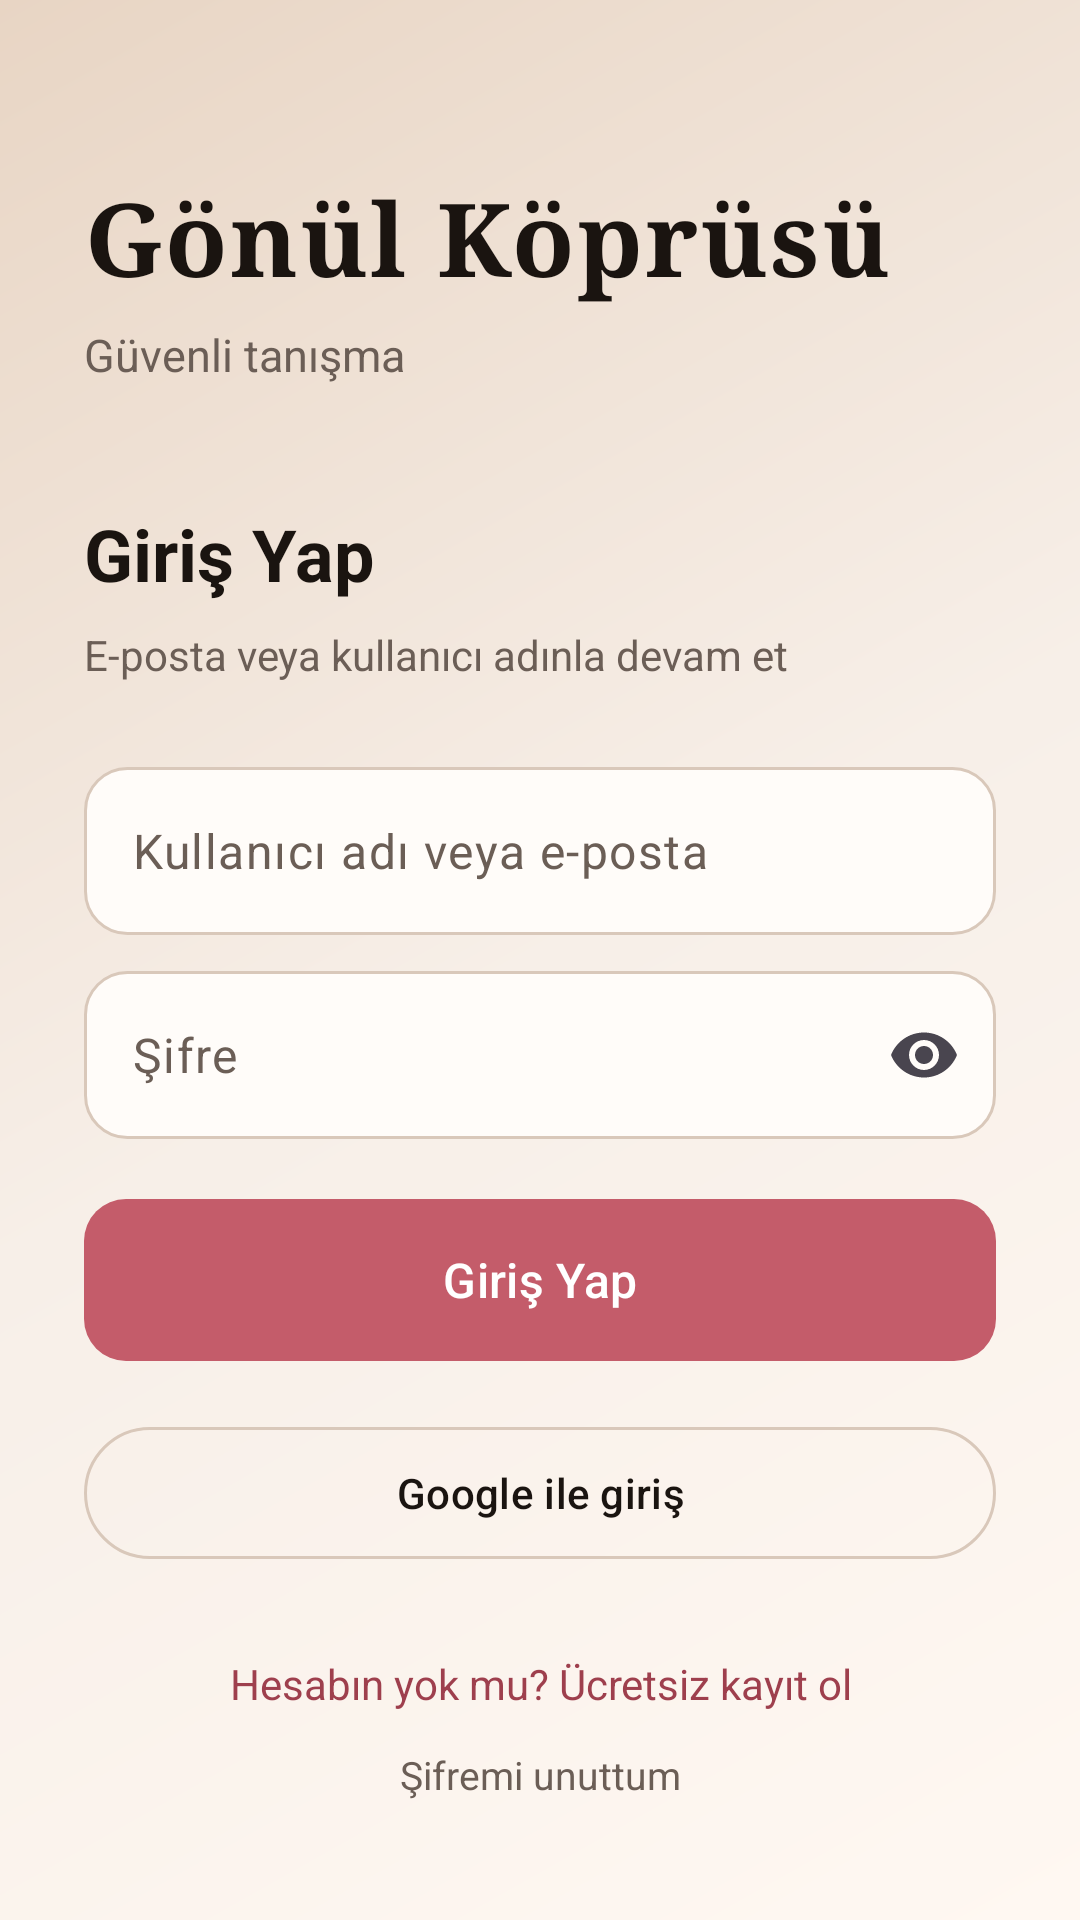

This screen was rendered from an Android layout file. Write that file and the resources it references.
<!-- AndroidManifest.xml: activity theme Theme.GonulKoprusu -->
<!-- res/layout/activity_login.xml -->
<?xml version="1.0" encoding="utf-8"?>
<ScrollView xmlns:android="http://schemas.android.com/apk/res/android"
    xmlns:app="http://schemas.android.com/apk/res-auto"
    android:layout_width="match_parent"
    android:layout_height="match_parent"
    android:background="@drawable/bg_login"
    android:fillViewport="true">

    <LinearLayout
        android:layout_width="match_parent"
        android:layout_height="wrap_content"
        android:orientation="vertical"
        android:paddingHorizontal="28dp"
        android:paddingTop="56dp"
        android:paddingBottom="32dp">

        <TextView
            android:id="@+id/brandTitle"
            android:layout_width="match_parent"
            android:layout_height="wrap_content"
            android:fontFamily="serif"
            android:letterSpacing="0.02"
            android:text="@string/app_name"
            android:textColor="@color/gk_ink"
            android:textSize="34sp"
            android:textStyle="bold" />

        <TextView
            android:layout_width="match_parent"
            android:layout_height="wrap_content"
            android:layout_marginTop="6dp"
            android:text="@string/brand_tagline"
            android:textColor="@color/gk_muted"
            android:textSize="15sp" />

        <TextView
            android:layout_width="match_parent"
            android:layout_height="wrap_content"
            android:layout_marginTop="40dp"
            android:text="@string/login_title"
            android:textColor="@color/gk_ink"
            android:textSize="24sp"
            android:textStyle="bold" />

        <TextView
            android:layout_width="match_parent"
            android:layout_height="wrap_content"
            android:layout_marginTop="8dp"
            android:text="@string/login_subtitle"
            android:textColor="@color/gk_muted"
            android:textSize="14sp" />

        <com.google.android.material.textfield.TextInputLayout
            android:layout_width="match_parent"
            android:layout_height="wrap_content"
            android:layout_marginTop="28dp"
            app:boxBackgroundMode="none"
            app:hintEnabled="false">

            <com.google.android.material.textfield.TextInputEditText
                android:id="@+id/loginInput"
                android:layout_width="match_parent"
                android:layout_height="56dp"
                android:background="@drawable/bg_input"
                android:hint="@string/login_hint"
                android:importantForAutofill="yes"
                android:inputType="textEmailAddress"
                android:paddingHorizontal="16dp"
                android:textColor="@color/gk_ink"
                android:textColorHint="@color/gk_muted"
                android:autofillHints="username" />
        </com.google.android.material.textfield.TextInputLayout>

        <com.google.android.material.textfield.TextInputLayout
            android:layout_width="match_parent"
            android:layout_height="wrap_content"
            android:layout_marginTop="12dp"
            app:boxBackgroundMode="none"
            app:endIconMode="password_toggle"
            app:hintEnabled="false">

            <com.google.android.material.textfield.TextInputEditText
                android:id="@+id/passwordInput"
                android:layout_width="match_parent"
                android:layout_height="56dp"
                android:background="@drawable/bg_input"
                android:hint="@string/password_hint"
                android:importantForAutofill="yes"
                android:inputType="textPassword"
                android:paddingHorizontal="16dp"
                android:textColor="@color/gk_ink"
                android:textColorHint="@color/gk_muted"
                android:autofillHints="password" />
        </com.google.android.material.textfield.TextInputLayout>

        <TextView
            android:id="@+id/errorText"
            android:layout_width="match_parent"
            android:layout_height="wrap_content"
            android:layout_marginTop="12dp"
            android:textColor="@color/gk_error"
            android:textSize="13sp"
            android:visibility="gone" />

        <com.google.android.material.button.MaterialButton
            android:id="@+id/loginButton"
            android:layout_width="match_parent"
            android:layout_height="54dp"
            android:layout_marginTop="20dp"
            android:background="@drawable/bg_button_primary"
            android:text="@string/login_button"
            android:textAllCaps="false"
            android:textColor="@color/gk_white"
            android:textSize="16sp"
            app:backgroundTint="@null" />

        <ProgressBar
            android:id="@+id/progress"
            android:layout_width="36dp"
            android:layout_height="36dp"
            android:layout_gravity="center_horizontal"
            android:layout_marginTop="16dp"
            android:visibility="gone" />

        <com.google.android.material.button.MaterialButton
            android:id="@+id/googleButton"
            style="@style/Widget.Material3.Button.OutlinedButton"
            android:layout_width="match_parent"
            android:layout_height="52dp"
            android:layout_marginTop="18dp"
            android:text="@string/login_google"
            android:textAllCaps="false"
            android:textColor="@color/gk_ink"
            app:strokeColor="@color/gk_stroke" />

        <TextView
            android:id="@+id/registerLink"
            android:layout_width="match_parent"
            android:layout_height="wrap_content"
            android:layout_marginTop="28dp"
            android:gravity="center"
            android:text="@string/login_register"
            android:textColor="@color/gk_rose_deep"
            android:textSize="14sp" />

        <TextView
            android:id="@+id/forgotLink"
            android:layout_width="match_parent"
            android:layout_height="wrap_content"
            android:layout_marginTop="12dp"
            android:gravity="center"
            android:text="@string/login_forgot"
            android:textColor="@color/gk_muted"
            android:textSize="13sp" />
    </LinearLayout>
</ScrollView>
<!-- resources referenced by this layout -->
<resources>
  <color name="gk_error">#B3261E</color>
  <color name="gk_ink">#1A1410</color>
  <color name="gk_muted">#6B5E56</color>
  <color name="gk_rose_deep">#9E3F4D</color>
  <color name="gk_stroke">#D9C8BA</color>
  <color name="gk_white">#FFFFFF</color>
  <!-- drawable bg_button_primary (drawable) -->
  <?xml version="1.0" encoding="utf-8"?>
  <shape xmlns:android="http://schemas.android.com/apk/res/android">
      <solid android:color="@color/gk_rose" />
      <corners android:radius="14dp" />
  </shape>
  <!-- drawable bg_input (drawable) -->
  <?xml version="1.0" encoding="utf-8"?>
  <shape xmlns:android="http://schemas.android.com/apk/res/android">
      <solid android:color="@color/gk_input_bg" />
      <stroke
          android:width="1dp"
          android:color="@color/gk_stroke" />
      <corners android:radius="14dp" />
  </shape>
  <!-- drawable bg_login (drawable) -->
  <?xml version="1.0" encoding="utf-8"?>
  <shape xmlns:android="http://schemas.android.com/apk/res/android">
      <gradient
          android:angle="135"
          android:startColor="#FFF8F2"
          android:centerColor="#F7EFE8"
          android:endColor="#E8D5C4"
          android:type="linear" />
  </shape>
  <string name="app_name">Gönül Köprüsü</string>
  <string name="brand_tagline">Güvenli tanışma</string>
  <string name="login_button">Giriş Yap</string>
  <string name="login_forgot">Şifremi unuttum</string>
  <string name="login_google">Google ile giriş</string>
  <string name="login_hint">Kullanıcı adı veya e-posta</string>
  <string name="login_register">Hesabın yok mu? Ücretsiz kayıt ol</string>
  <string name="login_subtitle">E-posta veya kullanıcı adınla devam et</string>
  <string name="login_title">Giriş Yap</string>
  <string name="password_hint">Şifre</string>
  <style name="Theme.GonulKoprusu" parent="Theme.Material3.Light.NoActionBar">
          <item name="colorPrimary">@color/gk_rose</item>
          <item name="colorPrimaryDark">@color/gk_rose_deep</item>
          <item name="colorOnPrimary">@color/gk_white</item>
          <item name="colorSecondary">@color/gk_ink</item>
          <item name="android:statusBarColor">@color/gk_sand</item>
          <item name="android:navigationBarColor">@color/gk_sand</item>
          <item name="android:windowBackground">@color/gk_sand</item>
          <item name="android:windowLightStatusBar">true</item>
      </style>
  <color name="gk_rose">#C45C6A</color>
  <color name="gk_input_bg">#FFFCF9</color>
  <color name="gk_sand">#F7EFE8</color>
</resources>
